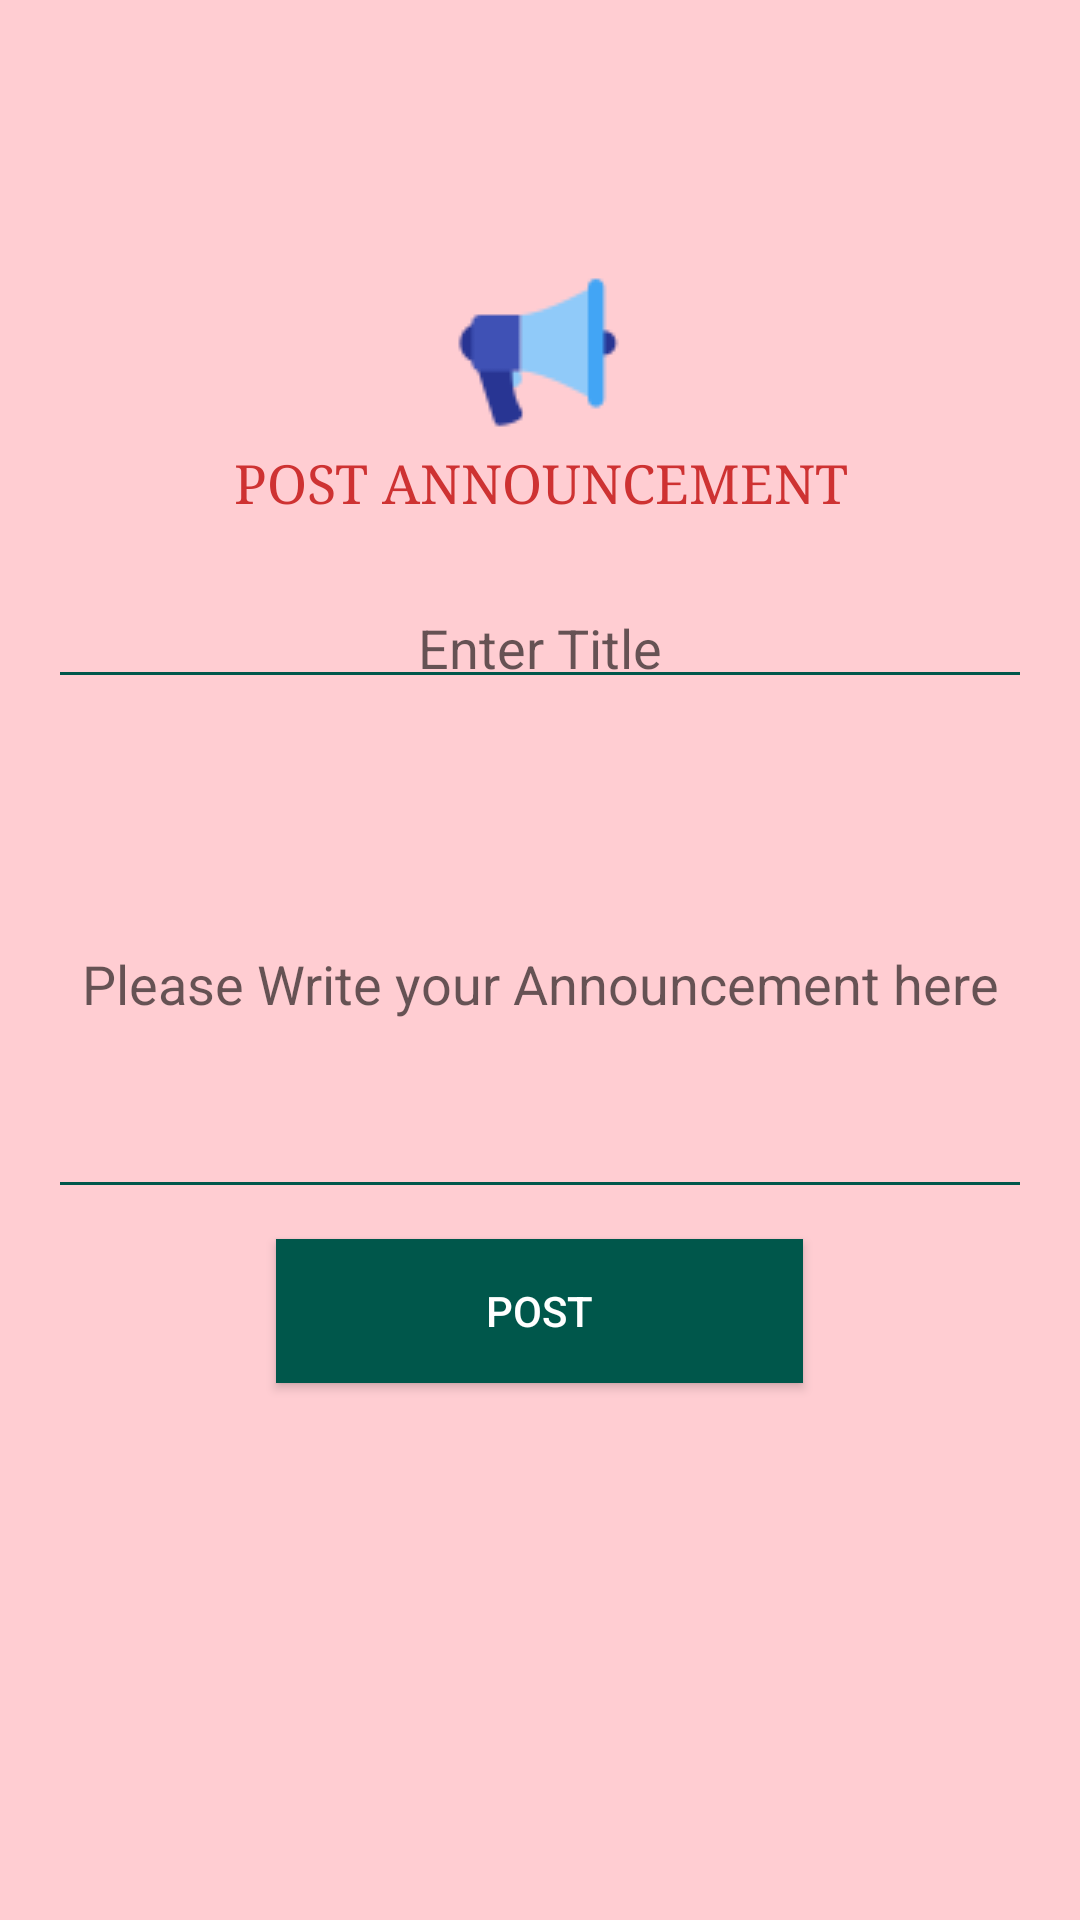

Reconstruct the res/layout file that produces this screen, plus the resources it refers to.
<!-- AndroidManifest.xml: application theme MyTheme -->
<!-- res/layout/activity_post_announce.xml -->
<?xml version="1.0" encoding="utf-8"?>
<LinearLayout xmlns:android="http://schemas.android.com/apk/res/android"
    android:layout_width="match_parent"
    android:layout_height="match_parent"
    xmlns:tools="http://schemas.android.com/tools"
    android:background="#FFCDD2"
    android:orientation="vertical"
    android:paddingStart="16dp"
    android:paddingTop="80dp"
    tools:context=".assoc.PostAnnounceActivity"
    android:paddingEnd="16dp">

    <Button
        android:id="@+id/post_announce_title"
        android:layout_width="wrap_content"
        android:layout_height="wrap_content"
        android:layout_gravity="center_horizontal"
        android:layout_marginBottom="16dp"
        android:layout_marginTop="5dp"
        android:background="@color/transparent"
        android:drawableTop="@drawable/announcement64"
        android:text="Post Announcement"
        android:textColor="#ce3232"
        android:textSize="18sp"
        android:typeface="serif" />

    <EditText
        android:layout_width="match_parent"
        android:layout_height="wrap_content"
        android:layout_marginBottom="10dp"
        android:layout_marginTop="10dp"
        android:id="@+id/announce_title"
        android:backgroundTint="@color/colorPrimaryDark"
        android:gravity="center"
        android:hint="Enter Title"
        android:fitsSystemWindows="true"
        android:breakStrategy="balanced"
        android:singleLine="false"
        android:padding="5dp" />

    <EditText
        android:layout_width="match_parent"
        android:layout_height="150dp"
        android:layout_marginBottom="10dp"
        android:layout_marginTop="10dp"
        android:id="@+id/announce_text"
        android:backgroundTint="@color/colorPrimaryDark"
        android:gravity="center"
        android:hint="Please Write your Announcement here"
        android:fitsSystemWindows="true"
        android:breakStrategy="balanced"
        android:inputType="textMultiLine"
        android:singleLine="false"
        android:padding="5dp" />

    <Button
        android:layout_width="wrap_content"
        android:layout_height="wrap_content"
        android:layout_gravity="center_horizontal"
        android:background="@color/colorPrimaryDark"
        android:elevation="4dp"
        android:id="@+id/post_announce"
        android:paddingLeft="70dp"
        android:paddingRight="70dp"
        android:text="Post"
        android:textColor="#fff" />
</LinearLayout>
<!-- resources referenced by this layout -->
<resources>
  <color name="colorPrimaryDark">#00574B</color>
  <color name="transparent">#00000000</color>
  <!-- drawable announcement64: png bitmap (drawable, 1429 bytes) -->
  <style name="MyTheme" parent="Theme.AppCompat.Light.DarkActionBar">
          <item name="colorPrimary">@color/colorPrimary</item>
          <item name="colorPrimaryDark">@color/colorPrimaryDark</item>
          <item name="colorAccent">@color/colorAccent</item>
  
          <item name="android:windowActionBarOverlay">true</item>
      </style>
  <color name="colorPrimary">#008577</color>
  <color name="colorAccent">#D81B60</color>
</resources>
